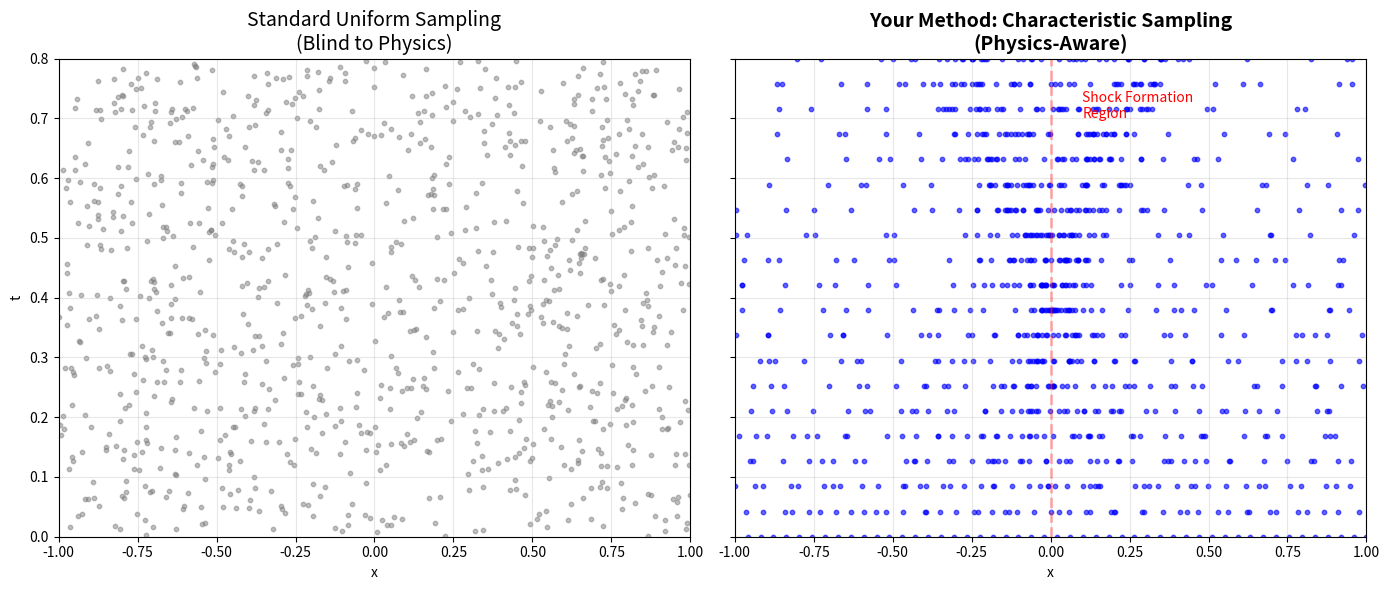

This chart was generated by the following Python code:
import numpy as np
import matplotlib.pyplot as plt

def generate_comparison_plot():
    # 1. הגדרות הבעיה (Burgers Equation)
    # u_t + u*u_x = nu * u_xx
    # תנאי התחלה שיוצר הלם: u(x,0) = -sin(pi*x)
    
    N_start = 50      # מספר נקודות התחלתיות על ציר ה-x
    T_max = 0.8       # זמן סופי (ההלם נוצר סביב t=0.32)
    nu = 0.01/np.pi   # צמיגות (רק לצורך חישוב הרעש הסטוכסטי)
    
    # ---------------------------------------------------------
    # שיטה א': דגימה אקראית רגילה (Standard PINN Sampling)
    # ---------------------------------------------------------
    num_samples = N_start * 20 # כדי שיהיה הוגן, נשתמש באותה כמות נקודות סה"כ
    
    x_uniform = np.random.uniform(-1, 1, num_samples)
    t_uniform = np.random.uniform(0, T_max, num_samples)
    
    # ---------------------------------------------------------
    # שיטה ב': השיטה שלך (Characteristic-Based Sampling)
    # ---------------------------------------------------------
    
    # 1. מגדירים נקודות בזמן t=0
    x0 = np.linspace(-1, 1, N_start)
    u0 = -np.sin(np.pi * x0) # המהירות ההתחלתית
    
    x_char = []
    t_char = []
    
    # 2. מריצים את הזמן קדימה
    # במקום להגריל זמן אקראי, אנחנו עוקבים אחרי המסלולים בזמנים בדידים
    time_steps = np.linspace(0, T_max, 20)
    
    for t in time_steps:
        # א. החלק ההיפרבולי (הדטרמיניסטי): x = x0 + u0 * t
        # המידע נע עם המהירות ההתחלתית
        x_deterministic = x0 + u0 * t
        
        # ב. החלק הפרבולי (הרעש): מדמה את הצמיגות
        # הסטייה היא פרופורציונלית לשורש הזמן והצמיגות (Brownian motion)
        diffusion_noise = np.random.normal(0, np.sqrt(2 * nu * t + 1e-10), size=x0.shape)
        
        # המיקום הסופי
        x_current = x_deterministic + diffusion_noise
        
        # שמירה לרשימה (מסננים נקודות שברחו מהתחום)
        mask = (x_current >= -1) & (x_current <= 1)
        x_char.extend(x_current[mask])
        t_char.extend([t] * np.sum(mask))

    # ---------------------------------------------------------
    # ויזואליזציה והשוואה
    # ---------------------------------------------------------
    fig, ax = plt.subplots(1, 2, figsize=(14, 6), sharey=True)
    
    # גרף שמאל: רגיל
    ax[0].scatter(x_uniform, t_uniform, s=10, c='gray', alpha=0.5, label='Collocation Points')
    ax[0].set_title('Standard Uniform Sampling\n(Blind to Physics)', fontsize=14)
    ax[0].set_xlabel('x')
    ax[0].set_ylabel('t')
    ax[0].set_xlim(-1, 1)
    ax[0].set_ylim(0, T_max)
    ax[0].grid(True, alpha=0.3)
    
    # גרף ימין: השיטה שלך
    # אני מוסיף צבע לפי צפיפות או סתם כדי להבליט את ההתכנסות
    ax[1].scatter(x_char, t_char, s=10, c='blue', alpha=0.6, label='Characteristic Points')
    
    # ציור קו ההלם המשוער (רק בשביל העין)
    ax[1].axvline(0, color='red', linestyle='--', alpha=0.3, lw=2)
    ax[1].text(0.1, 0.7, 'Shock Formation\nRegion', color='red', fontsize=10)
    
    ax[1].set_title('Your Method: Characteristic Sampling\n(Physics-Aware)', fontsize=14, fontweight='bold')
    ax[1].set_xlabel('x')
    ax[1].set_xlim(-1, 1)
    ax[1].grid(True, alpha=0.3)
    
    plt.tight_layout()
    plt.show()

if __name__ == "__main__":
    generate_comparison_plot()